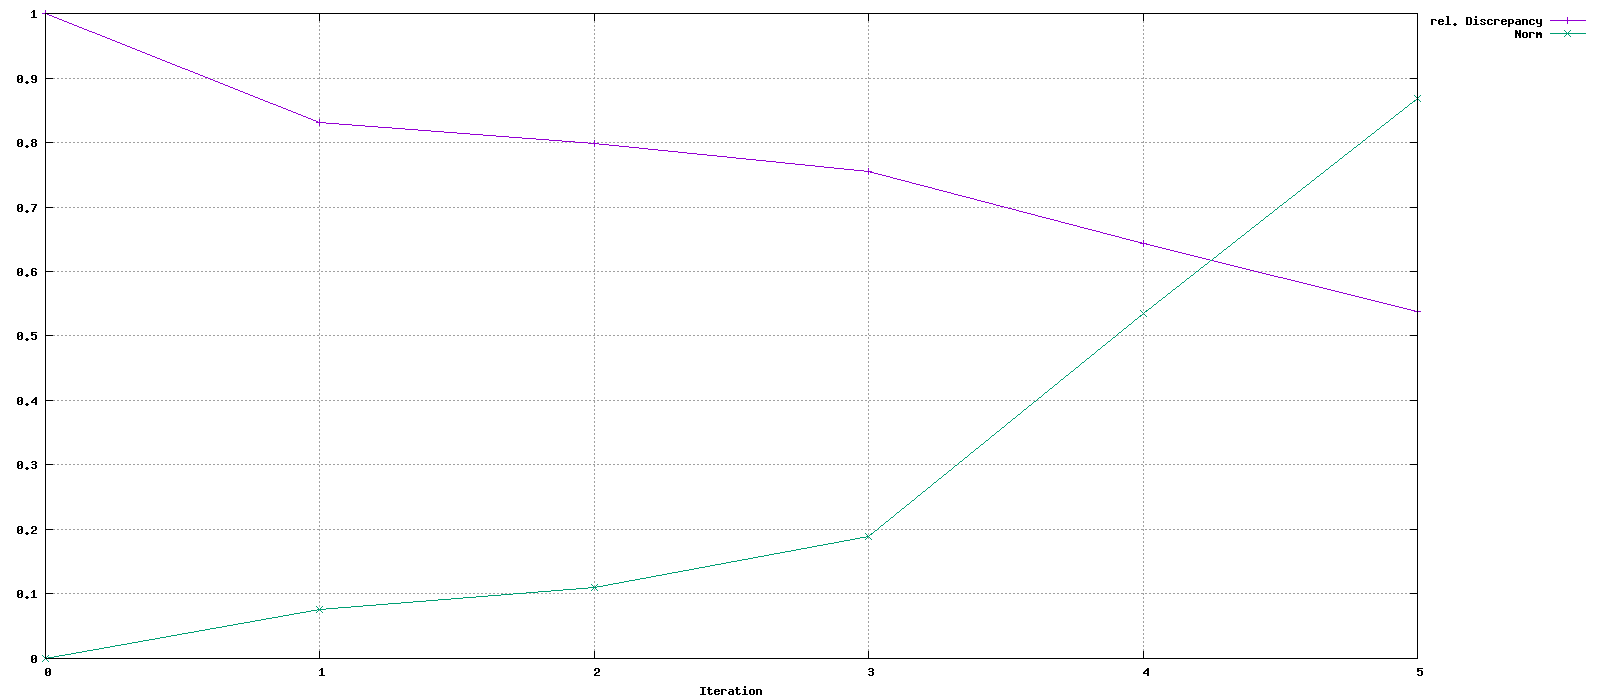

Source data for this figure (header and first rows):
Iteration, rel. Discrepancy, Norm
0, 1, 0
1, 0.8316, 0.0761
2, 0.798, 0.1101
3, 0.7545, 0.1892
4, 0.6432, 0.535
5, 0.5382, 0.8684
